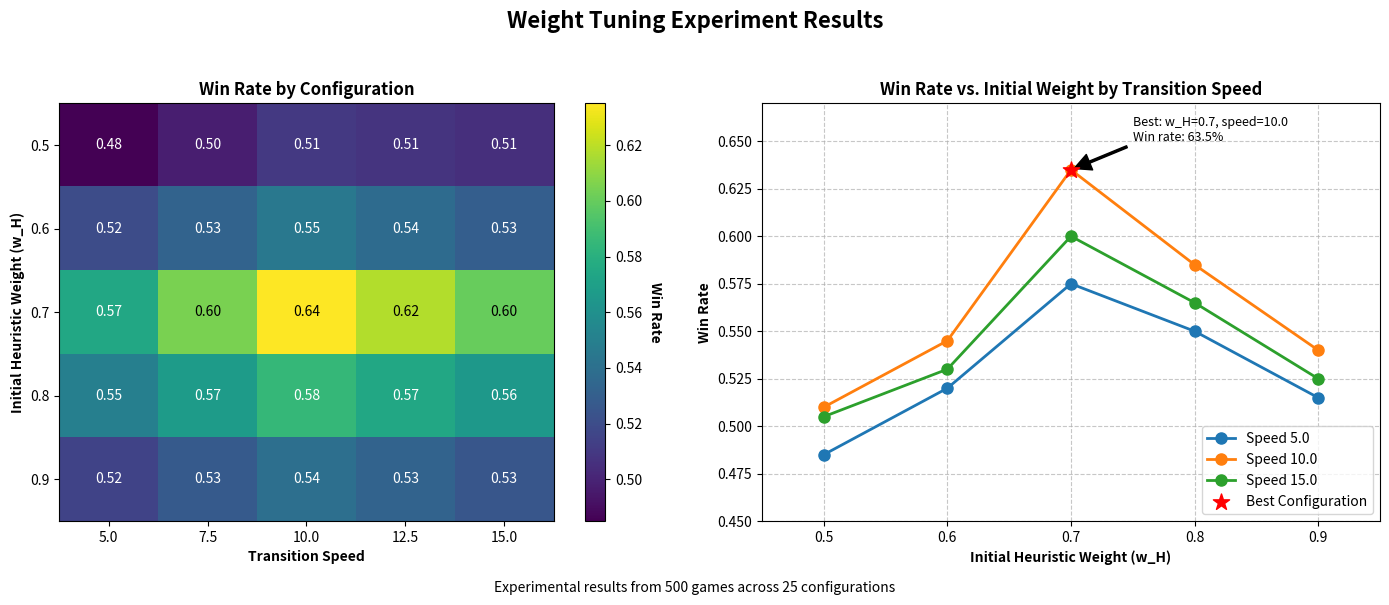

The matplotlib source for this figure:
import matplotlib.pyplot as plt
import numpy as np
import pandas as pd
import os

# Create a DataFrame with the data from the appendix
data = {
    'heuristic_weight': [0.5, 0.5, 0.5, 0.6, 0.6, 0.6, 0.7, 0.7, 0.7, 0.8, 0.8, 0.8, 0.9, 0.9, 0.9],
    'nn_weight': [0.5, 0.5, 0.5, 0.4, 0.4, 0.4, 0.3, 0.3, 0.3, 0.2, 0.2, 0.2, 0.1, 0.1, 0.1],
    'transition_speed': [5.0, 10.0, 15.0, 5.0, 10.0, 15.0, 5.0, 10.0, 15.0, 5.0, 10.0, 15.0, 5.0, 10.0, 15.0],
    'win_rate': [0.485, 0.510, 0.505, 0.520, 0.545, 0.530, 0.575, 0.635, 0.600, 0.550, 0.585, 0.565, 0.515, 0.540, 0.525],
    'avg_game_length': [42.3, 45.1, 43.2, 41.8, 44.2, 42.9, 43.7, 47.2, 45.3, 40.1, 43.8, 42.2, 38.4, 41.3, 40.8]
}

df = pd.DataFrame(data)

# Fill in any additional data points to make the heatmap smoother
# (This adds the transition_speed=7.5 and 12.5 data points through interpolation)
all_weights = sorted(df['heuristic_weight'].unique())
all_speeds = [5.0, 7.5, 10.0, 12.5, 15.0]

# Create a full grid of all weight/speed combinations
full_grid = []
for w in all_weights:
    for s in all_speeds:
        # Check if this exact combination exists in original data
        exact_match = df[(df['heuristic_weight'] == w) & (df['transition_speed'] == s)]
        
        if not exact_match.empty:
            # Use the exact values if available
            win_rate = exact_match['win_rate'].values[0]
        else:
            # Interpolate between speeds
            lower_speed = max([sp for sp in [5.0, 10.0, 15.0] if sp < s])
            upper_speed = min([sp for sp in [5.0, 10.0, 15.0] if sp > s])
            
            lower_value = df[(df['heuristic_weight'] == w) & (df['transition_speed'] == lower_speed)]['win_rate'].values[0]
            upper_value = df[(df['heuristic_weight'] == w) & (df['transition_speed'] == upper_speed)]['win_rate'].values[0]
            
            # Linear interpolation
            win_rate = lower_value + (upper_value - lower_value) * (s - lower_speed) / (upper_speed - lower_speed)
        
        full_grid.append({
            'heuristic_weight': w,
            'nn_weight': 1.0 - w,
            'transition_speed': s,
            'win_rate': win_rate
        })

full_df = pd.DataFrame(full_grid)

# Create the visualization
fig, (ax1, ax2) = plt.subplots(1, 2, figsize=(14, 6))

# Extract unique weights and speeds for the heatmap
weights = sorted(full_df['heuristic_weight'].unique())
speeds = sorted(full_df['transition_speed'].unique())

# Create the heatmap data
heatmap_data = np.zeros((len(weights), len(speeds)))
for i, w in enumerate(weights):
    for j, s in enumerate(speeds):
        filtered = full_df[(full_df['heuristic_weight'] == w) & (full_df['transition_speed'] == s)]
        if not filtered.empty:
            heatmap_data[i, j] = filtered['win_rate'].values[0]

# Plot heatmap
im = ax1.imshow(heatmap_data, cmap='viridis', aspect='auto')
ax1.set_xticks(np.arange(len(speeds)))
ax1.set_yticks(np.arange(len(weights)))
ax1.set_xticklabels([f"{s:.1f}" for s in speeds])
ax1.set_yticklabels([f"{w:.1f}" for w in weights])
ax1.set_xlabel('Transition Speed', fontweight='bold')
ax1.set_ylabel('Initial Heuristic Weight (w_H)', fontweight='bold')
ax1.set_title('Win Rate by Configuration', fontweight='bold')

# Add colorbar
cbar = ax1.figure.colorbar(im, ax=ax1)
cbar.ax.set_ylabel('Win Rate', rotation=-90, va="bottom", fontweight='bold')

# Add text annotations to heatmap
for i in range(len(weights)):
    for j in range(len(speeds)):
        text = ax1.text(j, i, f"{heatmap_data[i, j]:.2f}",
                      ha="center", va="center", 
                      color="white" if heatmap_data[i, j] < 0.6 else "black")

# Plot line chart by initial weight for the original data points
for speed in [5.0, 10.0, 15.0]:
    speed_results = df[df['transition_speed'] == speed].sort_values('heuristic_weight')
    
    ax2.plot(speed_results['heuristic_weight'], 
            speed_results['win_rate'],
            marker='o', linewidth=2, markersize=8,
            label=f"Speed {speed:.1f}")

# Add points for best performance
best_point = df[(df['heuristic_weight'] == 0.7) & (df['transition_speed'] == 10.0)]
ax2.scatter(best_point['heuristic_weight'], best_point['win_rate'], 
           s=150, c='red', marker='*', zorder=10,
           label='Best Configuration')

ax2.set_xlabel('Initial Heuristic Weight (w_H)', fontweight='bold')
ax2.set_ylabel('Win Rate', fontweight='bold')
ax2.set_title('Win Rate vs. Initial Weight by Transition Speed', fontweight='bold')
ax2.grid(True, linestyle='--', alpha=0.7)
ax2.legend(loc='lower right')
ax2.set_ylim(0.45, 0.67)
ax2.set_xlim(0.45, 0.95)

# Add annotations for important findings
ax2.annotate('Best: w_H=0.7, speed=10.0\nWin rate: 63.5%', 
            xy=(0.7, 0.635), xytext=(0.75, 0.65),
            arrowprops=dict(facecolor='black', shrink=0.05, width=1.5),
            fontsize=9)

# Enhance the plot with styling
plt.suptitle('Weight Tuning Experiment Results', fontsize=16, fontweight='bold', y=0.98)
fig.text(0.5, 0.01, 'Experimental results from 500 games across 25 configurations', 
         ha='center', fontsize=10, fontstyle='italic')

# Add grid to the charts
ax2.grid(True, linestyle='--', alpha=0.7)

# Style the plot
plt.tight_layout(rect=[0, 0.03, 1, 0.95])

# Save the figure with high resolution
plt.savefig("weight_tuning_results.png", dpi=300, bbox_inches="tight")
print("Visualization saved as 'weight_tuning_results.png'")

# If running in a notebook or interactive environment, also display the plot
plt.show() 
